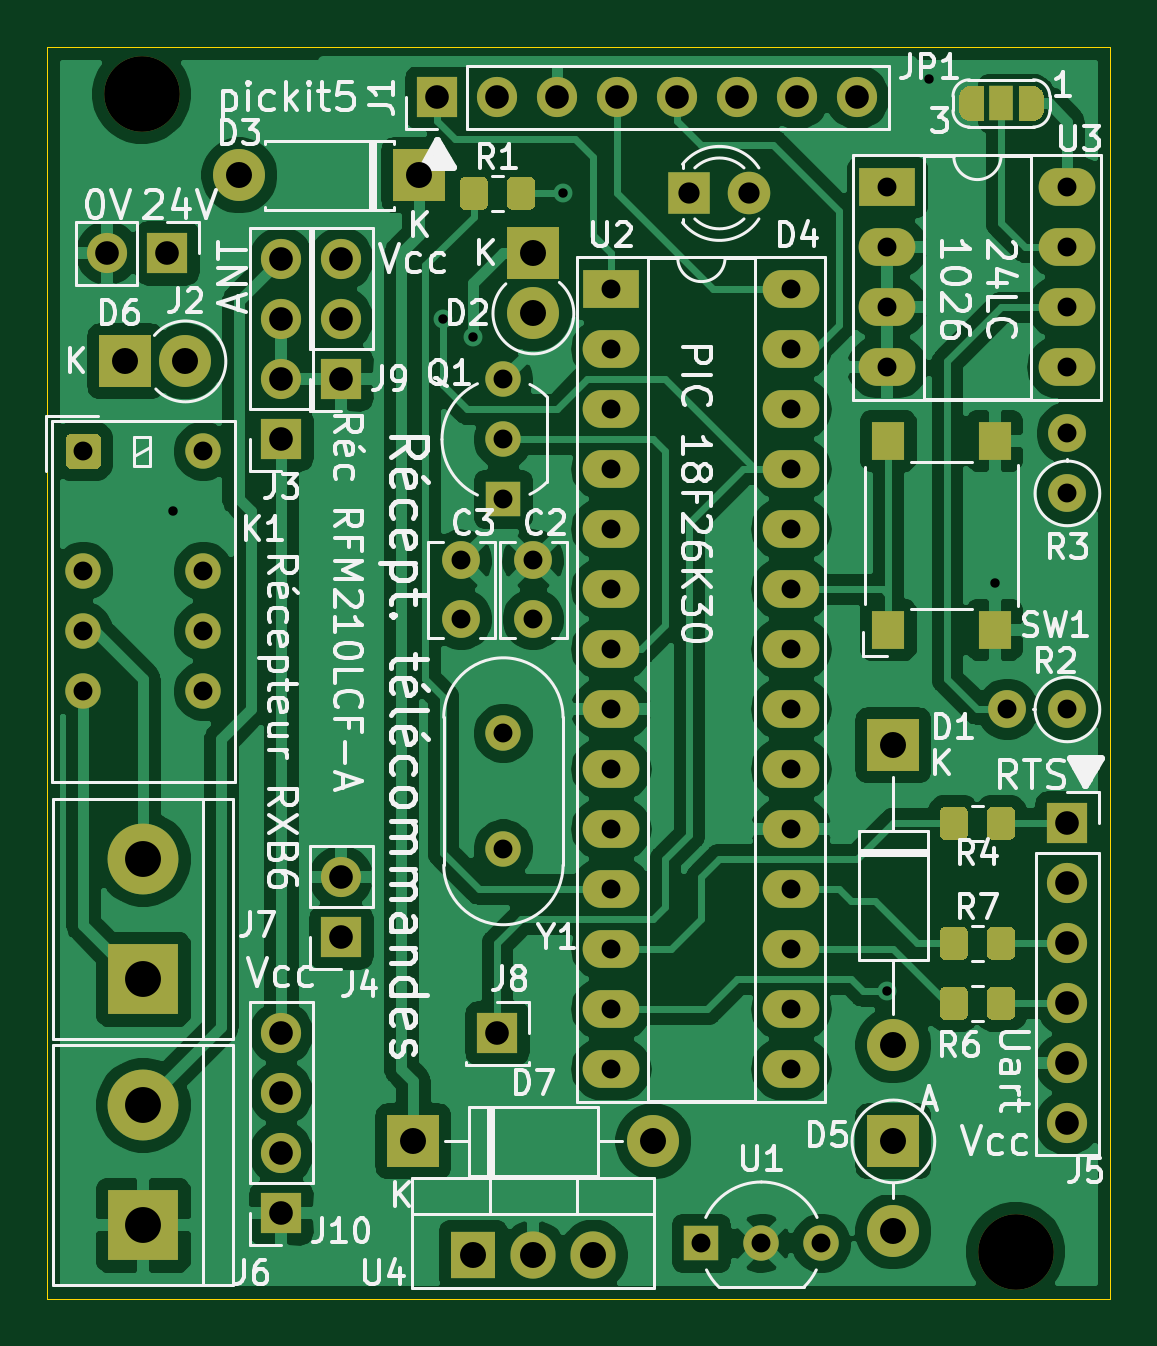
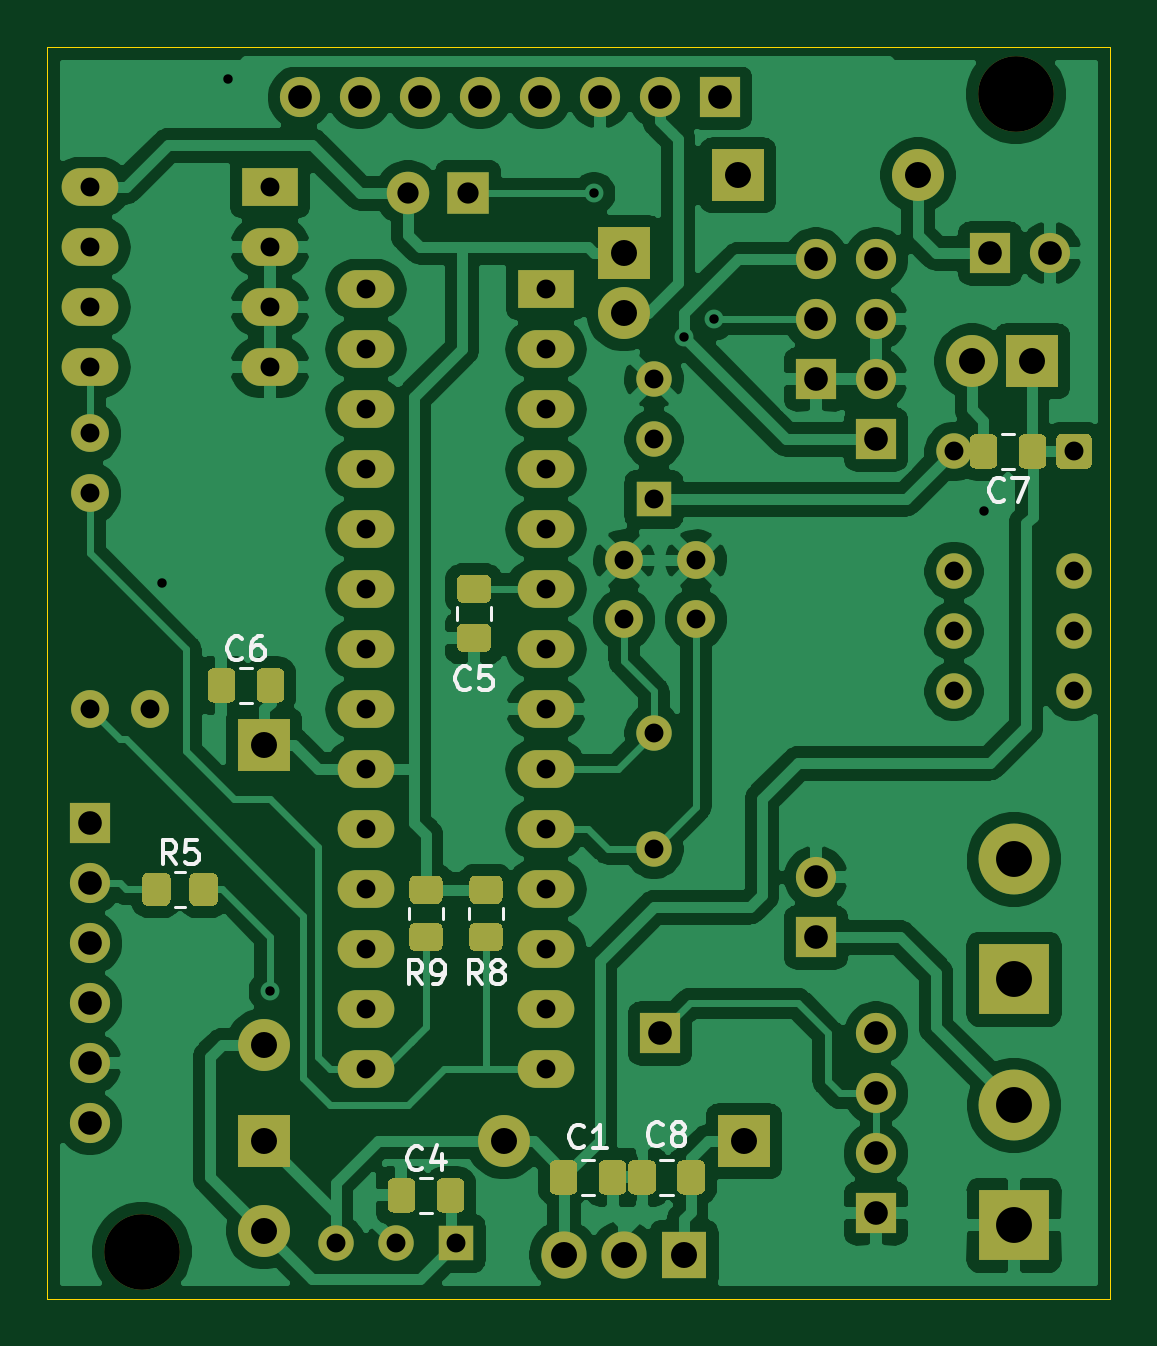
Circuit board: 9 layer files. Board 45.0 x 53.0 mm.
- bottom_copper: telecommande-B_Cu.gbr (167905 bytes)
- bottom_mask: telecommande-B_Mask.gbr (11103 bytes)
- bottom_silk: telecommande-B_SilkS.gbr (9018 bytes)
- outline: telecommande-Edge_Cuts.gbr (695 bytes)
- top_copper: telecommande-F_Cu.gbr (165014 bytes)
- top_mask: telecommande-F_Mask.gbr (10034 bytes)
- top_silk: telecommande-F_SilkS.gbr (60345 bytes)
- drill: telecommande-NPTH.drl (316 bytes)
- drill: telecommande-PTH.drl (1743 bytes)

=== bottom_copper: telecommande-B_Cu.gbr (167905 bytes, source omitted) ===
=== bottom_mask: telecommande-B_Mask.gbr (11103 bytes, source omitted) ===
=== bottom_silk: telecommande-B_SilkS.gbr (9018 bytes, source omitted) ===
=== outline: telecommande-Edge_Cuts.gbr ===
%TF.GenerationSoftware,KiCad,Pcbnew,(5.1.12)-1*%
%TF.CreationDate,2025-06-06T13:01:38+02:00*%
%TF.ProjectId,telecommande,74656c65-636f-46d6-9d61-6e64652e6b69,rev?*%
%TF.SameCoordinates,Original*%
%TF.FileFunction,Profile,NP*%
%FSLAX46Y46*%
G04 Gerber Fmt 4.6, Leading zero omitted, Abs format (unit mm)*
G04 Created by KiCad (PCBNEW (5.1.12)-1) date 2025-06-06 13:01:38*
%MOMM*%
%LPD*%
G01*
G04 APERTURE LIST*
%TA.AperFunction,Profile*%
%ADD10C,0.050000*%
%TD*%
G04 APERTURE END LIST*
D10*
X80000000Y-123000000D02*
X80000000Y-70000000D01*
X125000000Y-123000000D02*
X80000000Y-123000000D01*
X125000000Y-70000000D02*
X125000000Y-123000000D01*
X80000000Y-70000000D02*
X125000000Y-70000000D01*
M02*

=== top_copper: telecommande-F_Cu.gbr (165014 bytes, source omitted) ===
=== top_mask: telecommande-F_Mask.gbr (10034 bytes, source omitted) ===
=== top_silk: telecommande-F_SilkS.gbr (60345 bytes, source omitted) ===
=== drill: telecommande-NPTH.drl ===
M48
; DRILL file {KiCad (5.1.12)-1} date 06/06/25 13:01:45
; FORMAT={-:-/ absolute / inch / decimal}
; #@! TF.CreationDate,2025-06-06T13:01:45+02:00
; #@! TF.GenerationSoftware,Kicad,Pcbnew,(5.1.12)-1
; #@! TF.FileFunction,NonPlated,1,2,NPTH
FMAT,2
INCH
T1C0.1260
%
G90
G05
T1
X3.3071Y-2.8346
X4.7638Y-4.7638
T0
M30

=== drill: telecommande-PTH.drl ===
M48
; DRILL file {KiCad (5.1.12)-1} date 06/06/25 13:01:45
; FORMAT={-:-/ absolute / inch / decimal}
; #@! TF.CreationDate,2025-06-06T13:01:45+02:00
; #@! TF.GenerationSoftware,Kicad,Pcbnew,(5.1.12)-1
; #@! TF.FileFunction,Plated,1,2,PTH
FMAT,2
INCH
T1C0.0157
T2C0.0315
T3C0.0354
T4C0.0394
T5C0.0433
T6C0.0598
%
G90
G05
T1
X3.36Y-3.53
X3.81Y-3.21
X3.86Y-3.24
X4.01Y-3.0
X4.55Y-4.33
X4.62Y-2.81
X4.73Y-3.65
T2
X3.21Y-3.43
X3.21Y-3.63
X3.21Y-3.73
X3.21Y-3.83
X3.41Y-3.43
X3.41Y-3.63
X3.41Y-3.73
X3.41Y-3.83
X3.84Y-3.6116
X3.84Y-3.71
X3.91Y-3.31
X3.91Y-3.41
X3.91Y-3.51
X3.91Y-3.9
X3.91Y-4.0929
X3.96Y-3.6116
X3.96Y-3.71
X4.09Y-3.16
X4.09Y-3.26
X4.09Y-3.36
X4.09Y-3.46
X4.09Y-3.56
X4.09Y-3.66
X4.09Y-3.76
X4.09Y-3.86
X4.09Y-3.96
X4.09Y-4.06
X4.09Y-4.16
X4.09Y-4.26
X4.09Y-4.36
X4.09Y-4.46
X4.24Y-4.75
X4.34Y-4.75
X4.39Y-3.16
X4.39Y-3.26
X4.39Y-3.36
X4.39Y-3.46
X4.39Y-3.56
X4.39Y-3.66
X4.39Y-3.76
X4.39Y-3.86
X4.39Y-3.96
X4.39Y-4.06
X4.39Y-4.16
X4.39Y-4.26
X4.39Y-4.36
X4.39Y-4.46
X4.44Y-4.75
X4.55Y-2.99
X4.55Y-3.09
X4.55Y-3.19
X4.55Y-3.29
X4.75Y-3.86
X4.85Y-2.99
X4.85Y-3.09
X4.85Y-3.19
X4.85Y-3.29
X4.85Y-3.4
X4.85Y-3.5
X4.85Y-3.86
T3
X4.22Y-3.0
X4.32Y-3.0
T4
X3.25Y-3.1
X3.35Y-3.1
X3.54Y-3.11
X3.54Y-3.21
X3.54Y-3.31
X3.54Y-3.41
X3.54Y-4.4
X3.54Y-4.5
X3.54Y-4.6
X3.54Y-4.7
X3.64Y-3.11
X3.64Y-3.21
X3.64Y-3.31
X3.64Y-4.14
X3.64Y-4.24
X3.8Y-2.84
X3.9Y-2.84
X3.9Y-4.4
X4.0Y-2.84
X4.1Y-2.84
X4.2Y-2.84
X4.3Y-2.84
X4.4Y-2.84
X4.5Y-2.84
X4.85Y-4.05
X4.85Y-4.15
X4.85Y-4.25
X4.85Y-4.35
X4.85Y-4.45
X4.85Y-4.55
T5
X3.28Y-3.28
X3.38Y-3.28
X3.47Y-2.97
X3.76Y-4.58
X3.77Y-2.97
X3.86Y-4.77
X3.96Y-3.1
X3.96Y-3.2
X3.96Y-4.77
X4.06Y-4.77
X4.16Y-4.58
X4.56Y-3.92
X4.56Y-4.42
X4.56Y-4.58
X4.56Y-4.73
T6
X3.31Y-4.11
X3.31Y-4.31
X3.31Y-4.52
X3.31Y-4.72
T0
M30

